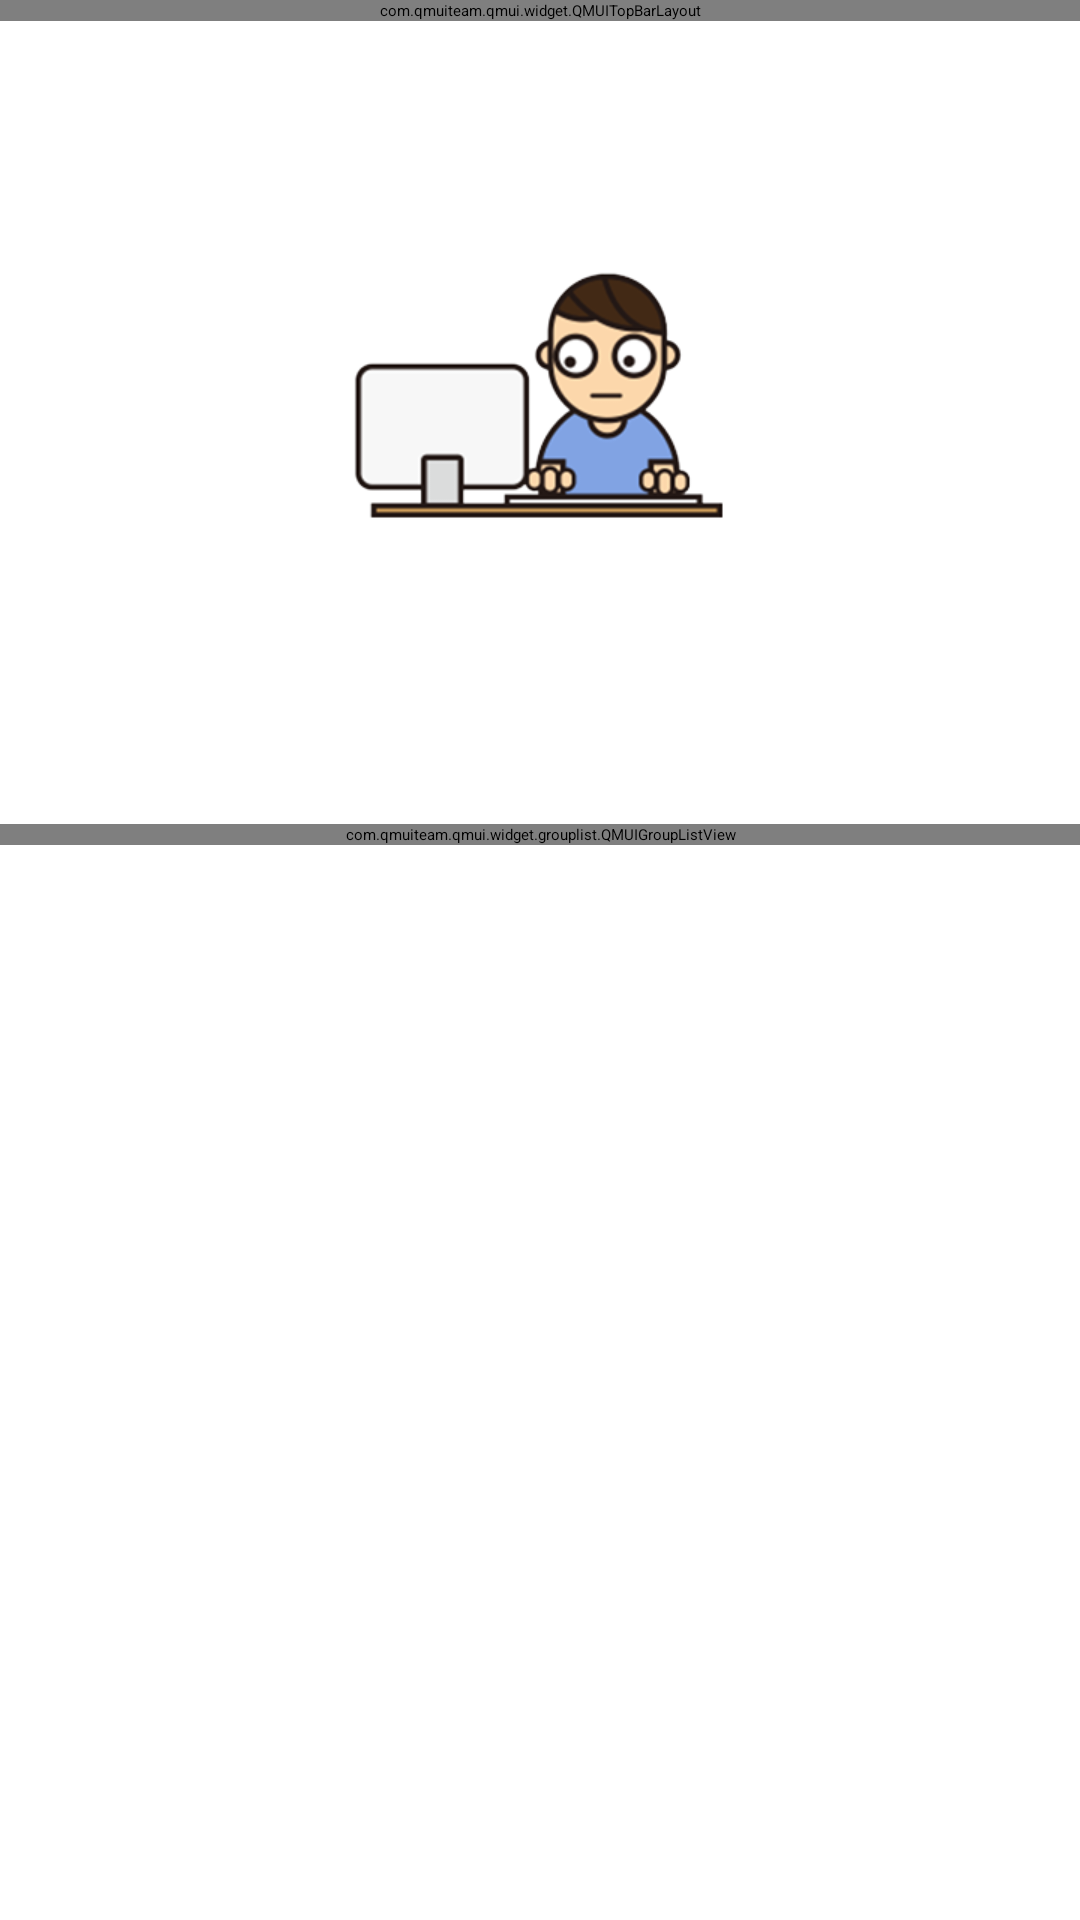

This screen was rendered from an Android layout file. Write that file and the resources it references.
<!-- AndroidManifest.xml: application theme AppTheme -->
<!-- res/layout/activity_about.xml -->
<?xml version="1.0" encoding="utf-8"?>
<android.support.constraint.ConstraintLayout xmlns:android="http://schemas.android.com/apk/res/android"
    xmlns:app="http://schemas.android.com/apk/res-auto"
    xmlns:tools="http://schemas.android.com/tools"
    android:layout_width="match_parent"
    android:layout_height="match_parent"
    tools:context=".AboutActivity">

    <ScrollView
        android:layout_width="match_parent"
        android:layout_height="match_parent"
        android:layout_marginTop="?attr/qmui_topbar_height"
        android:fillViewport="true"
        android:fitsSystemWindows="true">

        <LinearLayout
            android:layout_width="match_parent"
            android:layout_height="wrap_content"
            android:gravity="center_horizontal"
            android:orientation="vertical"
            android:paddingBottom="25dp"
            android:paddingTop="70dp">

            <ImageView
                android:layout_width="wrap_content"
                android:layout_height="wrap_content"
                android:contentDescription="Logo"
                android:src="@drawable/about_logo"/>

            <TextView
                android:id="@+id/version"
                android:layout_width="wrap_content"
                android:layout_height="wrap_content"
                android:layout_marginTop="15dp"
                android:textColor="?attr/qmui_config_color_gray_3"
                android:textSize="16sp"/>

            <com.qmuiteam.qmui.widget.grouplist.QMUIGroupListView
                android:id="@+id/about_list"
                android:layout_width="match_parent"
                android:layout_height="wrap_content"
                android:layout_marginTop="35dp"/>

            <Space
                android:layout_width="match_parent"
                android:layout_height="0dp"
                android:layout_weight="1"/>

            <TextView
                android:id="@+id/copyright"
                android:layout_width="match_parent"
                android:layout_height="wrap_content"
                android:layout_marginTop="25dp"
                android:gravity="center_horizontal"
                android:textColor="?attr/qmui_config_color_gray_7"/>

        </LinearLayout>

    </ScrollView>

    <com.qmuiteam.qmui.widget.QMUITopBarLayout
        android:id="@+id/about_topbar"
        android:layout_width="match_parent"
        android:layout_height="wrap_content"
        android:fitsSystemWindows="true"
        app:qmui_topbar_bg_color="@color/qmui_config_color_blue"
        app:qmui_topbar_title_color="@android:color/white"
        app:layout_constraintEnd_toEndOf="parent"
        app:layout_constraintStart_toStartOf="parent"
        app:layout_constraintTop_toTopOf="parent" />

</android.support.constraint.ConstraintLayout>
<!-- resources referenced by this layout -->
<resources>
  <!-- drawable about_logo: png bitmap (drawable-xhdpi, 42083 bytes) -->
  <style name="AppTheme" parent="QMUI.Compat.NoActionBar">
          
          <item name="colorPrimary">@color/qmui_config_color_blue</item>
          <item name="colorPrimaryDark">@color/colorPrimaryDark</item>
          <item name="colorAccent">@color/colorAccent</item>
      </style>
  <color name="colorPrimaryDark">#00574B</color>
  <color name="colorAccent">#D81B1B</color>
</resources>
